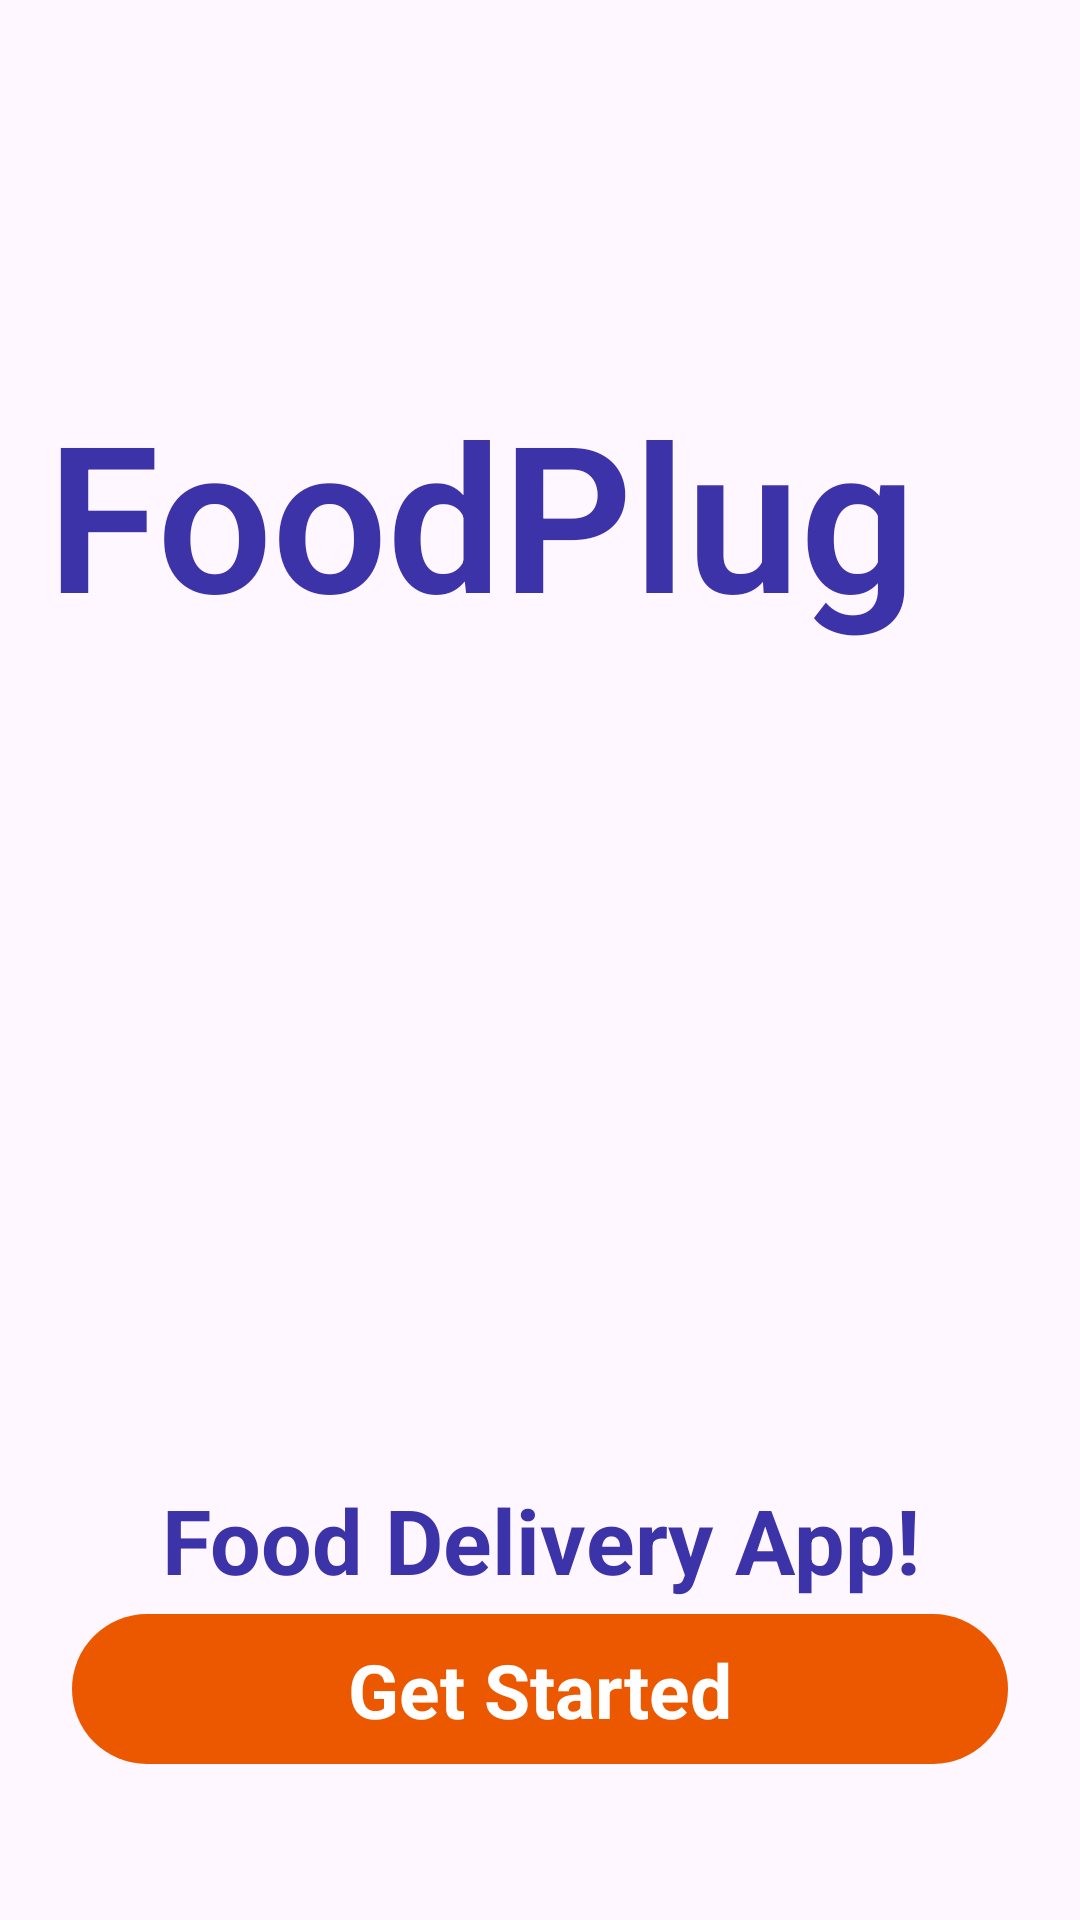

Layout XML and referenced resources for this Android screen:
<!-- AndroidManifest.xml: application theme Theme.Foodieapp -->
<!-- res/layout/activity_intro.xml -->
<?xml version="1.0" encoding="utf-8"?>
<androidx.constraintlayout.widget.ConstraintLayout xmlns:android="http://schemas.android.com/apk/res/android"
    xmlns:app="http://schemas.android.com/apk/res-auto"
    xmlns:tools="http://schemas.android.com/tools"
    android:id="@+id/startbtn"
    android:layout_width="match_parent"
    android:layout_height="match_parent"
    tools:context=".IntroActivity">

    <ImageView
        android:id="@+id/imageView2"
        android:layout_width="455dp"
        android:layout_height="684dp"
        android:src="@drawable/background_intro"
        app:layout_constraintBottom_toBottomOf="parent"
        app:layout_constraintEnd_toEndOf="parent"
        app:layout_constraintStart_toStartOf="parent"
        app:layout_constraintTop_toTopOf="parent"
        app:layout_constraintVertical_bias="0.0" />

    <ImageView
        android:id="@+id/imageView4"
        android:layout_width="wrap_content"
        android:layout_height="wrap_content"
        android:src="@drawable/logo"
        app:layout_constraintBottom_toBottomOf="@id/imageView2"
        app:layout_constraintEnd_toEndOf="@id/imageView2"
        app:layout_constraintStart_toStartOf="@id/imageView2"
        app:layout_constraintTop_toTopOf="@id/imageView2" />

    <TextView
        android:id="@+id/textView2"
        android:layout_width="wrap_content"
        android:layout_height="wrap_content"
        android:layout_marginStart="8dp"
        android:fontFamily="sans-serif-light"
        android:text="FoodPlug"
        android:textColor="#3d33a8"
        android:textSize="68sp"
        android:textStyle="bold"
        app:layout_constraintBottom_toTopOf="@+id/imageView4"
        app:layout_constraintEnd_toEndOf="parent"
        app:layout_constraintStart_toStartOf="@id/imageView2"
        app:layout_constraintTop_toTopOf="@id/imageView2" />

    <TextView
        android:id="@+id/textView3"
        android:layout_width="wrap_content"
        android:layout_height="wrap_content"
        android:text="Food Delivery App!"
        android:textColor="#3d33a8"
        android:textSize="30sp"
        android:textStyle="bold"
        app:layout_constraintBottom_toBottomOf="@id/imageView2"
        app:layout_constraintEnd_toEndOf="@id/imageView2"
        app:layout_constraintStart_toStartOf="@id/imageView2"
        app:layout_constraintTop_toBottomOf="@+id/imageView4" />

    <androidx.constraintlayout.widget.ConstraintLayout
        android:id="@+id/start"
        android:layout_width="0dp"
        android:layout_height="50dp"
        android:layout_marginStart="24dp"
        android:layout_marginEnd="24dp"
        android:background="@drawable/orange_background"
        app:layout_constraintBottom_toBottomOf="parent"
        app:layout_constraintEnd_toEndOf="parent"
        app:layout_constraintHorizontal_bias="1.0"
        app:layout_constraintStart_toStartOf="parent"
        app:layout_constraintTop_toTopOf="parent"
        app:layout_constraintVertical_bias="0.912">


        <TextView
            android:id="@+id/startbutton"
            android:layout_width="wrap_content"
            android:layout_height="wrap_content"
            android:text="Get Started"
            android:textColor="#ffffff"
            android:textSize="25dp"
            android:textStyle="bold"
            app:layout_constraintBottom_toBottomOf="parent"
            app:layout_constraintEnd_toEndOf="parent"
            app:layout_constraintStart_toStartOf="parent"
            app:layout_constraintTop_toTopOf="parent" />
    </androidx.constraintlayout.widget.ConstraintLayout>
</androidx.constraintlayout.widget.ConstraintLayout>
<!-- resources referenced by this layout -->
<resources>
  <!-- drawable orange_background (drawable) -->
  <?xml version="1.0" encoding="utf-8"?>
  <selector xmlns:android="http://schemas.android.com/apk/res/android">
      <item>
          <shape android:shape="rectangle">
              <solid android:color="#EC5800"/>
              <corners android:radius="50dp"/>
          </shape>
      </item>
  </selector>
  <style name="Theme.Foodieapp" parent="Base.Theme.Foodieapp" />
  <style name="Base.Theme.Foodieapp" parent="Theme.Material3.DayNight.NoActionBar">
          
          
      </style>
</resources>
